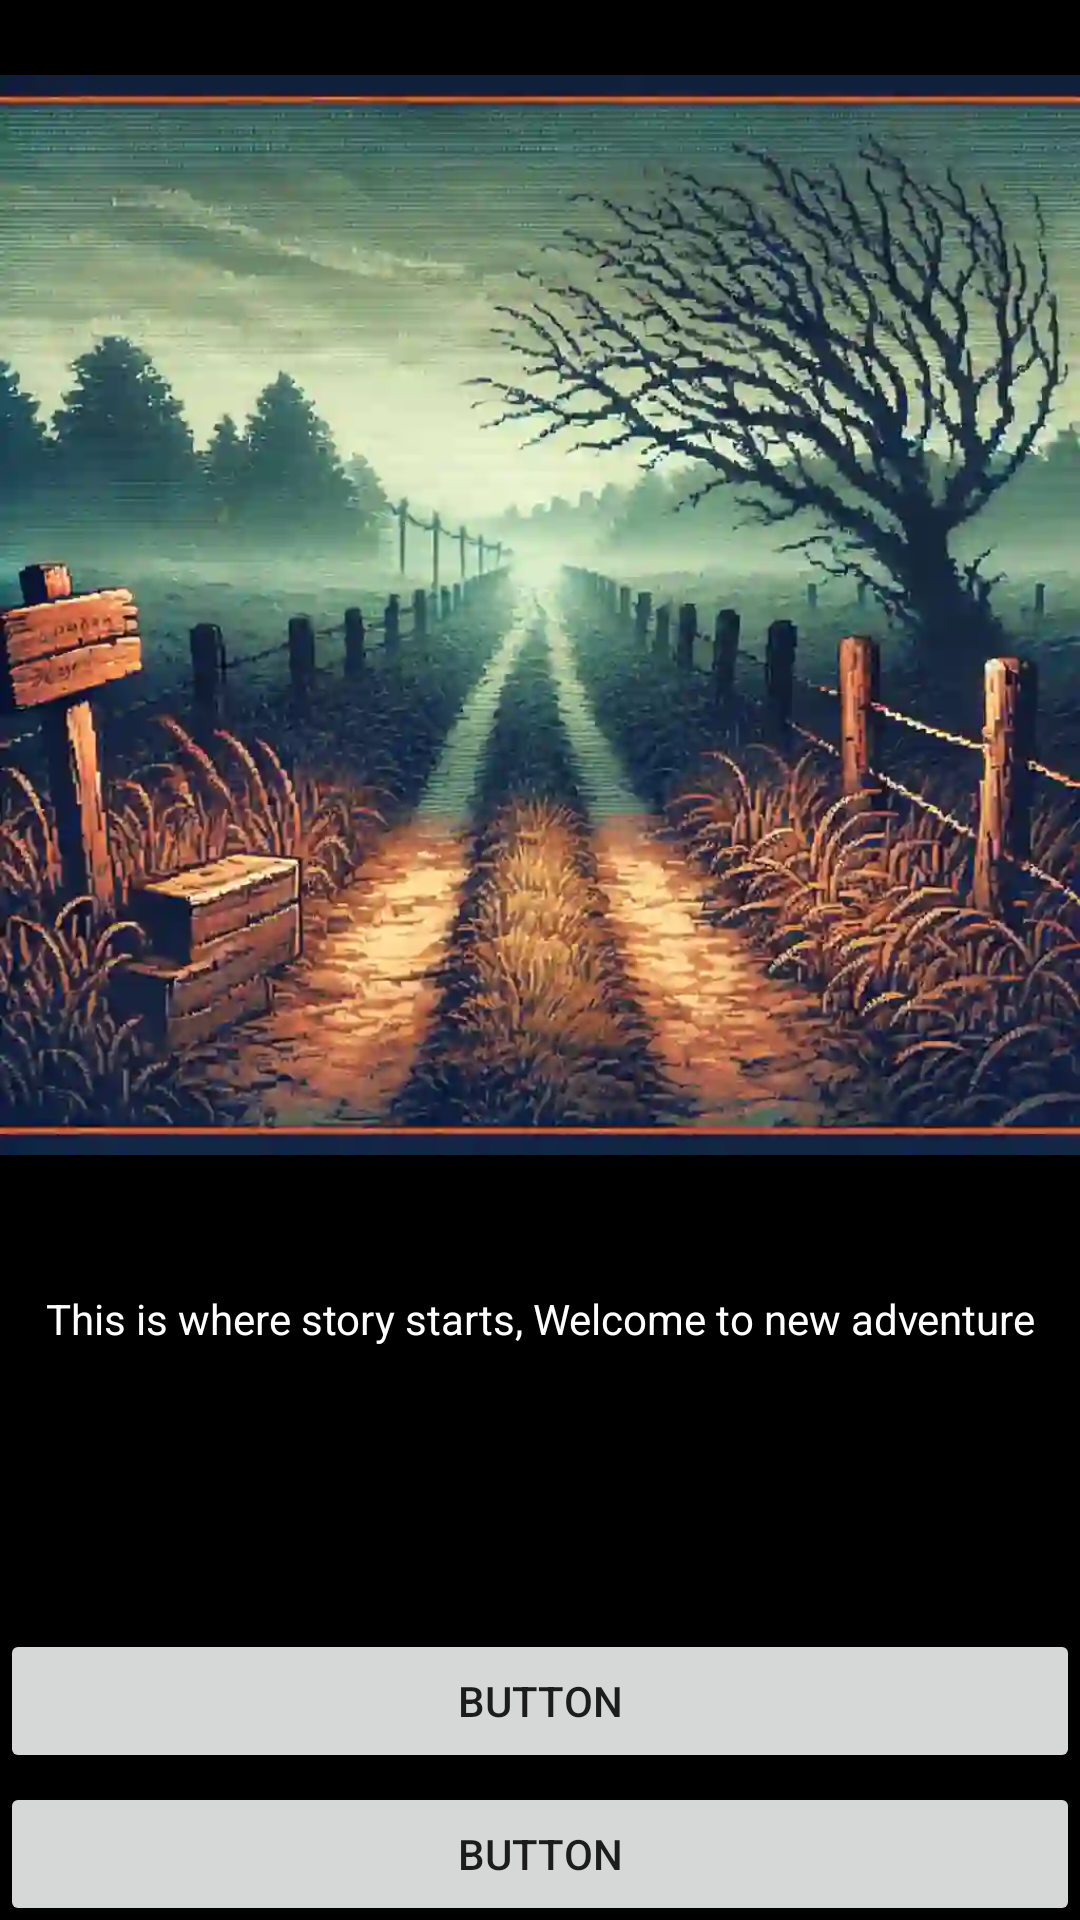

Produce the Android XML layout that renders to this screen, including the resource entries it uses.
<!-- AndroidManifest.xml: application theme Theme.KotLean -->
<!-- res/layout/activity_game_scree.xml -->
<?xml version="1.0" encoding="utf-8"?>
<androidx.constraintlayout.widget.ConstraintLayout xmlns:android="http://schemas.android.com/apk/res/android"
    xmlns:app="http://schemas.android.com/apk/res-auto"
    xmlns:tools="http://schemas.android.com/tools"
    android:id="@+id/main"
    android:layout_width="match_parent"
    android:layout_height="match_parent"
    android:background="#000000"
    tools:context=".GameScree">

    <ImageView
        android:id="@+id/gameImageView"
        android:layout_width="0dp"
        android:layout_height="410dp"
        android:clickable="false"
        app:layout_constraintEnd_toEndOf="parent"
        app:layout_constraintStart_toStartOf="parent"
        app:layout_constraintTop_toTopOf="parent"
        app:srcCompat="@drawable/fadinglane" />

    <TextView
        android:id="@+id/gameMsg_textView"
        android:layout_width="0dp"
        android:layout_height="90dp"
        android:layout_marginTop="20dp"
        android:clickable="false"
        android:text="This is where story starts, Welcome to new adventure"
        android:textAlignment="center"
        android:textColor="#FFFFFF"
        app:layout_constraintEnd_toEndOf="@+id/gameImageView"
        app:layout_constraintStart_toStartOf="@+id/gameImageView"
        app:layout_constraintTop_toBottomOf="@+id/gameImageView" />

    <LinearLayout
        android:id="@+id/linearLayout"
        android:layout_width="0dp"
        android:layout_height="213dp"
        android:layout_marginTop="20dp"
        android:orientation="vertical"
        app:layout_constraintEnd_toEndOf="@+id/gameImageView"
        app:layout_constraintStart_toStartOf="@+id/gameImageView"
        app:layout_constraintTop_toBottomOf="@+id/gameMsg_textView">

        <Button
            android:id="@+id/option_button_1"
            android:layout_width="match_parent"
            android:layout_height="wrap_content"
            android:layout_marginTop="3dp"
            android:text="Button" />

        <Button
            android:id="@+id/option_button_2"
            android:layout_width="match_parent"
            android:layout_height="wrap_content"
            android:layout_marginTop="3dp"
            android:text="Button" />

        <Button
            android:id="@+id/option_button_3"
            android:layout_width="match_parent"
            android:layout_height="wrap_content"
            android:layout_marginTop="3dp"
            android:text="Button" />

        <Button
            android:id="@+id/option_button_4"
            android:layout_width="match_parent"
            android:layout_height="wrap_content"
            android:layout_marginTop="3dp"
            android:text="Button" />

    </LinearLayout>
</androidx.constraintlayout.widget.ConstraintLayout>
<!-- resources referenced by this layout -->
<resources>
  <!-- drawable fadinglane: webp bitmap (drawable, 33914 bytes) -->
  <style name="Theme.KotLean" parent="Theme.MaterialComponents.DayNight.NoActionBar">
          
          <item name="colorPrimary">@color/purple_500</item>
          <item name="colorPrimaryVariant">@color/purple_700</item>
          <item name="colorOnPrimary">@color/white</item>
          
          <item name="colorSecondary">@color/teal_200</item>
          <item name="colorSecondaryVariant">@color/teal_700</item>
          <item name="colorOnSecondary">@color/black</item>
          
          <item name="android:statusBarColor">?attr/colorPrimaryVariant</item>
          
      </style>
  <!-- not gathered from this repository: default colours our renderer supplied (Android Studio template values) -->
  <color name="purple_500">#FF6200EE</color>
  <color name="purple_700">#FF3700B3</color>
  <color name="teal_200">#FF03DAC5</color>
  <color name="teal_700">#FF018786</color>
  <color name="black">#FF000000</color>
  <color name="white">#FFFFFFFF</color>
</resources>
